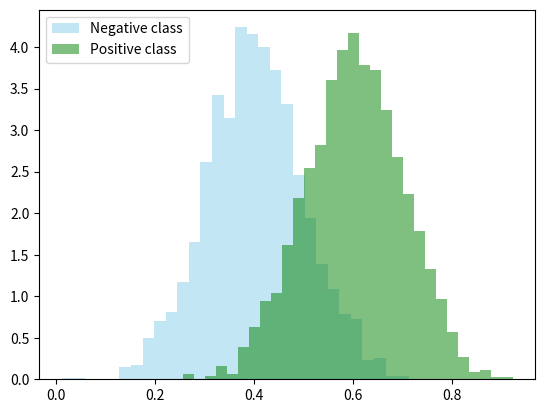

Recreate this plot in Python.
import pandas as pd
import numpy as np

np.random.seed(1234)

# positive class: 1 
# negative class: 0

# number of examples in each class
n0 = 2000
n1 = 2000

# scores for each class generated from two normal distributions
scores0=np.random.normal(loc=0.4, scale=0.1, size=n0)
scores1=np.random.normal(loc=0.6, scale=0.1, size=n1)

# plot the scores
import matplotlib.pyplot as plt 
plt.hist(scores0, density=True, bins=30, alpha=0.5, label="Negative class", color="skyblue")
plt.hist(scores1, density=True, bins=30, alpha=0.5, label="Positive class", color="green")
plt.legend(loc='upper left')

# create labels for the two classes
labels0=np.zeros(n0)
labels1=np.ones(n1)

# create data frame of scores and labels
scores= np.concatenate((scores0, scores1))
labels= np.concatenate((labels0, labels1))

d = {'score': scores, 'label':labels}

df = pd.DataFrame(data=d)

df = df.set_index("score")
df = df.sort_values('score')
df.reset_index(inplace=True)

# checking
df.size
#print(df.head(n=10))
#print(df.tail(n=10))
print(min(df.score))
print(max(df.score))

print('class distribution:', n0/(n0+n1))





